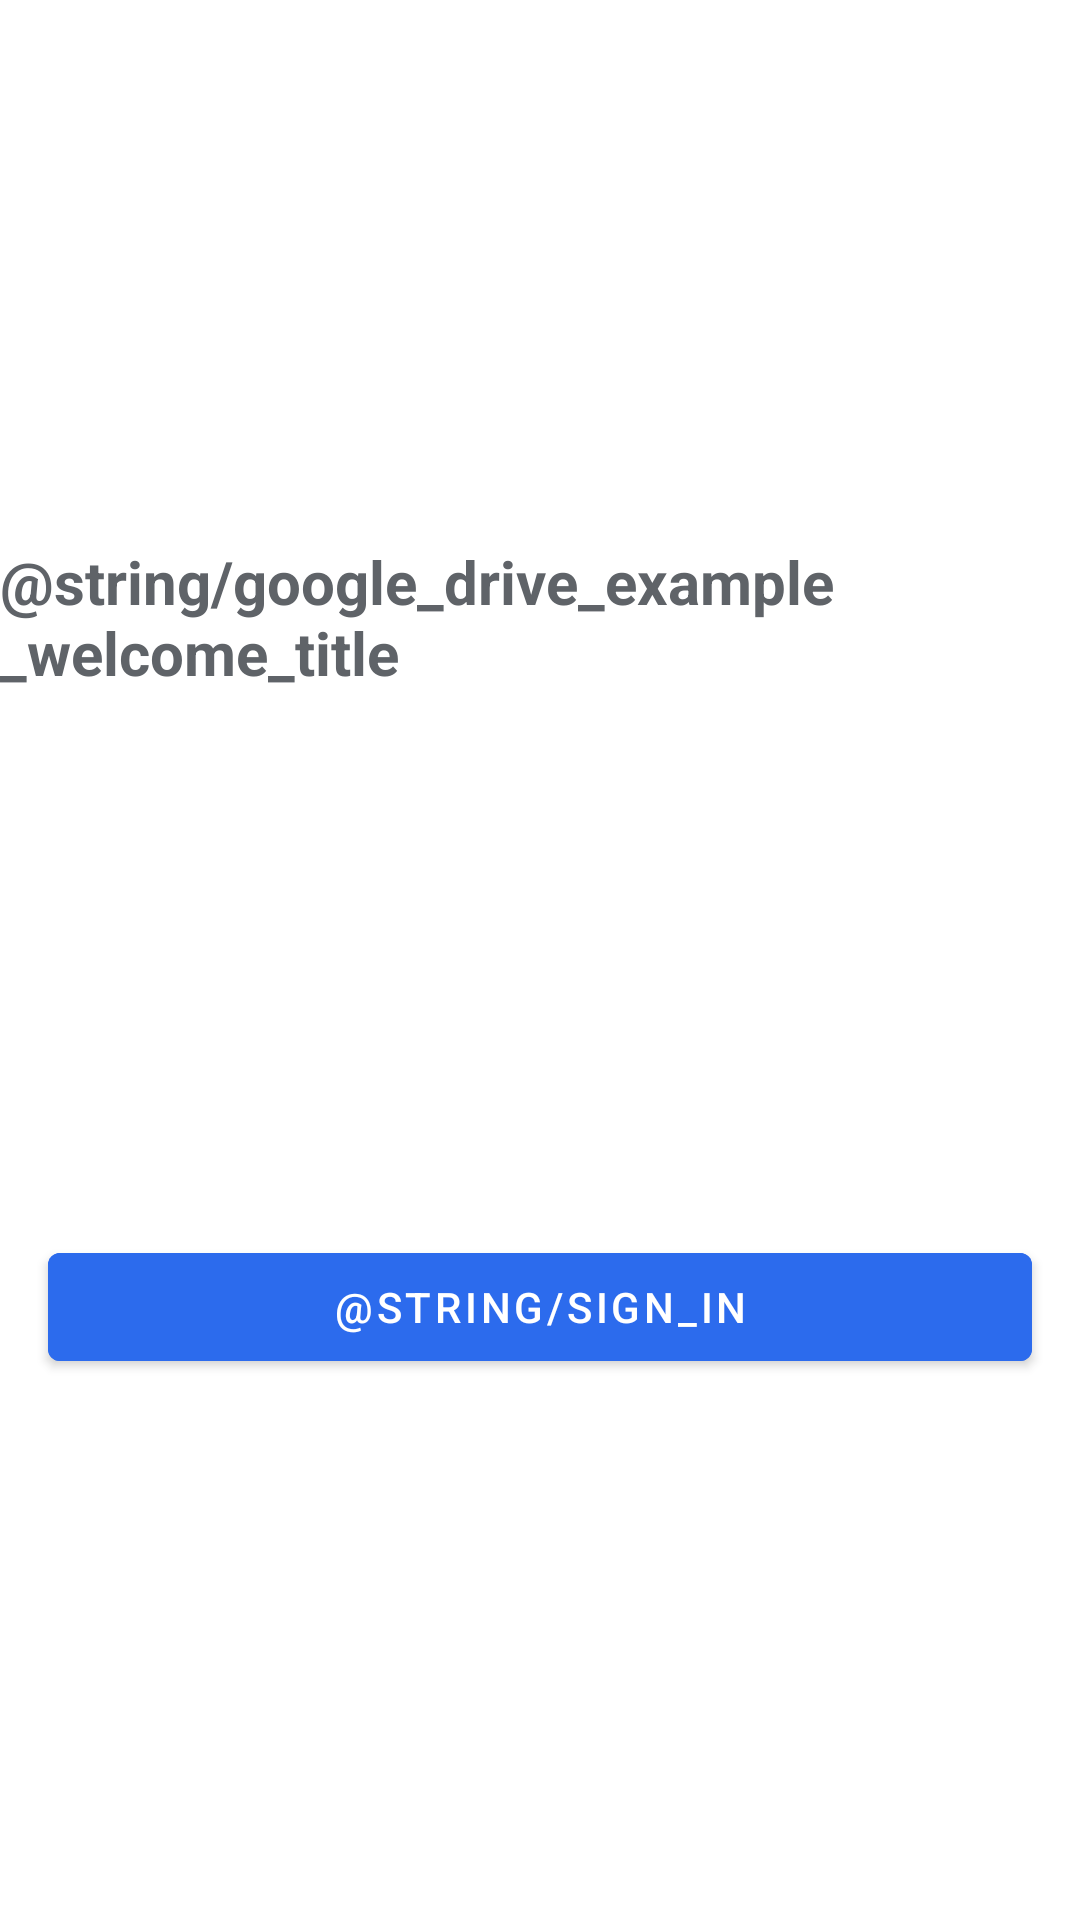

Layout XML and referenced resources for this Android screen:
<!-- AndroidManifest.xml: application theme Theme.Signal -->
<!-- res/layout/google_drive_fragment.xml -->
<?xml version="1.0" encoding="utf-8"?>
<androidx.constraintlayout.widget.ConstraintLayout xmlns:android="http://schemas.android.com/apk/res/android"
    xmlns:app="http://schemas.android.com/apk/res-auto"
    xmlns:tools="http://schemas.android.com/tools"
    android:id="@+id/example_parent"
    android:layout_width="match_parent"
    android:layout_height="match_parent">

    
    
    
    
    
    
    
    
    

    <TextView
        android:id="@+id/example_title"
        android:layout_width="wrap_content"
        android:layout_height="wrap_content"
        android:text="@string/google_drive_example_welcome_title"
        android:textColor="#5f6368"
        android:textStyle="bold"
        android:textSize="20dp"
        app:layout_constraintTop_toTopOf="parent"
        app:layout_constraintBottom_toTopOf="@+id/sign_in"
        app:layout_constraintEnd_toEndOf="parent"
        app:layout_constraintStart_toStartOf="parent"
         />

    <Button
        android:id="@+id/sign_in"
        android:layout_width="match_parent"
        android:layout_height="wrap_content"
        android:text="@string/sign_in"
        android:layout_marginLeft="16dp"
        android:layout_marginRight="16dp"
        android:backgroundTint="@color/primary_btn_tint"
        app:layout_constraintBottom_toBottomOf="parent"
        app:layout_constraintEnd_toEndOf="parent"
        app:layout_constraintStart_toStartOf="parent"
        app:layout_constraintTop_toBottomOf="@id/example_title" />

    <Button
        android:id="@+id/create_file"
        android:layout_width="wrap_content"
        android:layout_height="wrap_content"
        android:text="@string/create_file"
        android:visibility="gone"
        android:backgroundTint="@color/primary_btn_tint"
        app:layout_constraintBottom_toBottomOf="parent"
        app:layout_constraintEnd_toEndOf="parent"
        app:layout_constraintStart_toStartOf="parent"
        app:layout_constraintTop_toBottomOf="@id/example_title" />

    <Button
        android:id="@+id/read_file"
        android:layout_width="wrap_content"
        android:layout_height="wrap_content"
        android:text="@string/read_file"
        android:visibility="gone"
        android:backgroundTint="@color/primary_btn_tint"
        app:layout_constraintBottom_toBottomOf="parent"
        app:layout_constraintEnd_toEndOf="parent"
        app:layout_constraintHorizontal_bias="0.5"
        app:layout_constraintStart_toStartOf="parent"
        app:layout_constraintTop_toBottomOf="@id/create_file"
        app:layout_constraintVertical_bias="0.1" />

    <Button
        android:id="@+id/update_file"
        android:layout_width="wrap_content"
        android:layout_height="wrap_content"
        android:text="@string/update_file"
        android:visibility="gone"
        android:backgroundTint="@color/primary_btn_tint"
        app:layout_constraintBottom_toBottomOf="parent"
        app:layout_constraintEnd_toEndOf="parent"
        app:layout_constraintHorizontal_bias="0.5"
        app:layout_constraintStart_toStartOf="parent"
        app:layout_constraintTop_toBottomOf="@id/read_file"
        app:layout_constraintVertical_bias="0.2" />
</androidx.constraintlayout.widget.ConstraintLayout>
<!-- resources referenced by this layout -->
<resources>
  <color name="primary_btn_tint">@color/core_ultramarine</color>
  <string name="create_file">Create File</string>
  <string name="next">Next</string>
  <string name="read_file">Read File</string>
  <string name="update_file">Update File/Backup</string>
  <style name="Theme.Signal" parent="Theme.MaterialComponents.DayNight.DarkActionBar">
          
          <item name="colorPrimary">@color/purple_500</item>
          <item name="colorPrimaryVariant">@color/purple_700</item>
          <item name="colorOnPrimary">@color/white</item>
          
          <item name="colorSecondary">@color/teal_200</item>
          <item name="colorSecondaryVariant">@color/teal_700</item>
          <item name="colorOnSecondary">@color/black</item>
          
          <item name="android:statusBarColor" tools:targetApi="l">?attr/colorPrimaryVariant</item>
          
      </style>
  <color name="core_ultramarine">#2c6bed</color>
  <color name="purple_500">#FF6200EE</color>
  <color name="purple_700">#FF3700B3</color>
  <color name="white">#FFFFFFFF</color>
  <color name="teal_200">#FF03DAC5</color>
  <color name="teal_700">#FF018786</color>
  <color name="black">#FF000000</color>
</resources>
